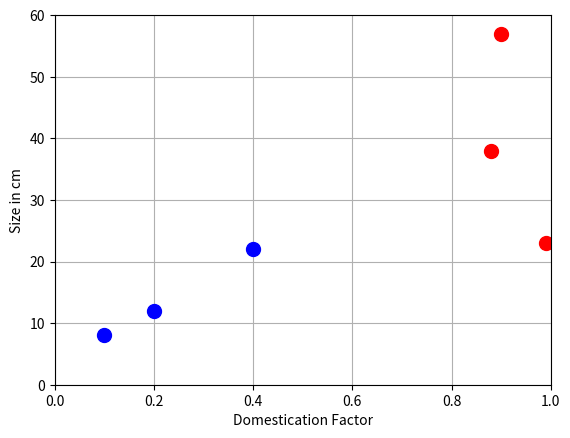

Here is the Python script that generated this plot: (Note: this script raises an exception after producing the figure.)
import numpy as np
import matplotlib
matplotlib.use('Agg')  # Kein GUI nötig
import matplotlib.pyplot as plt

# Generate synthetic data
# Dog domestication dataset
dogs=np.array([(0.9,0.88,0.99),(57,38,23)]) #dog domesitcation factor and dog size
# Cat domestication dataset
cats=np.array([(0.1,0.2,0.4),(8,12,22)]) #cat domestication factor and cat size

#separate x and y axis values of the plot
dogs_domestication_factor=dogs[0,:] #
dogs_size=dogs[1,:] #
cats_domestication_factor=cats[0,:] #
cats_size=cats[1,:] #

#set the plot markes, axis ranges and labels
plt.rcParams['lines.markersize'] = 10
plt.rcParams['lines.linewidth'] = 2
plt.axis([0, 1, 0, 60])
plt.xlabel('Domestication Factor')
plt.ylabel('Size in cm')
plt.grid() 

#plot size against domestication factor for dogs and cats
plt.plot(dogs_domestication_factor, dogs_size, 'ro', label='Dogs')
plt.plot(cats_domestication_factor, cats_size, 'bo', label='Cats')


plt.savefig("plots/visualize_entscheidungsgrenze.png")
